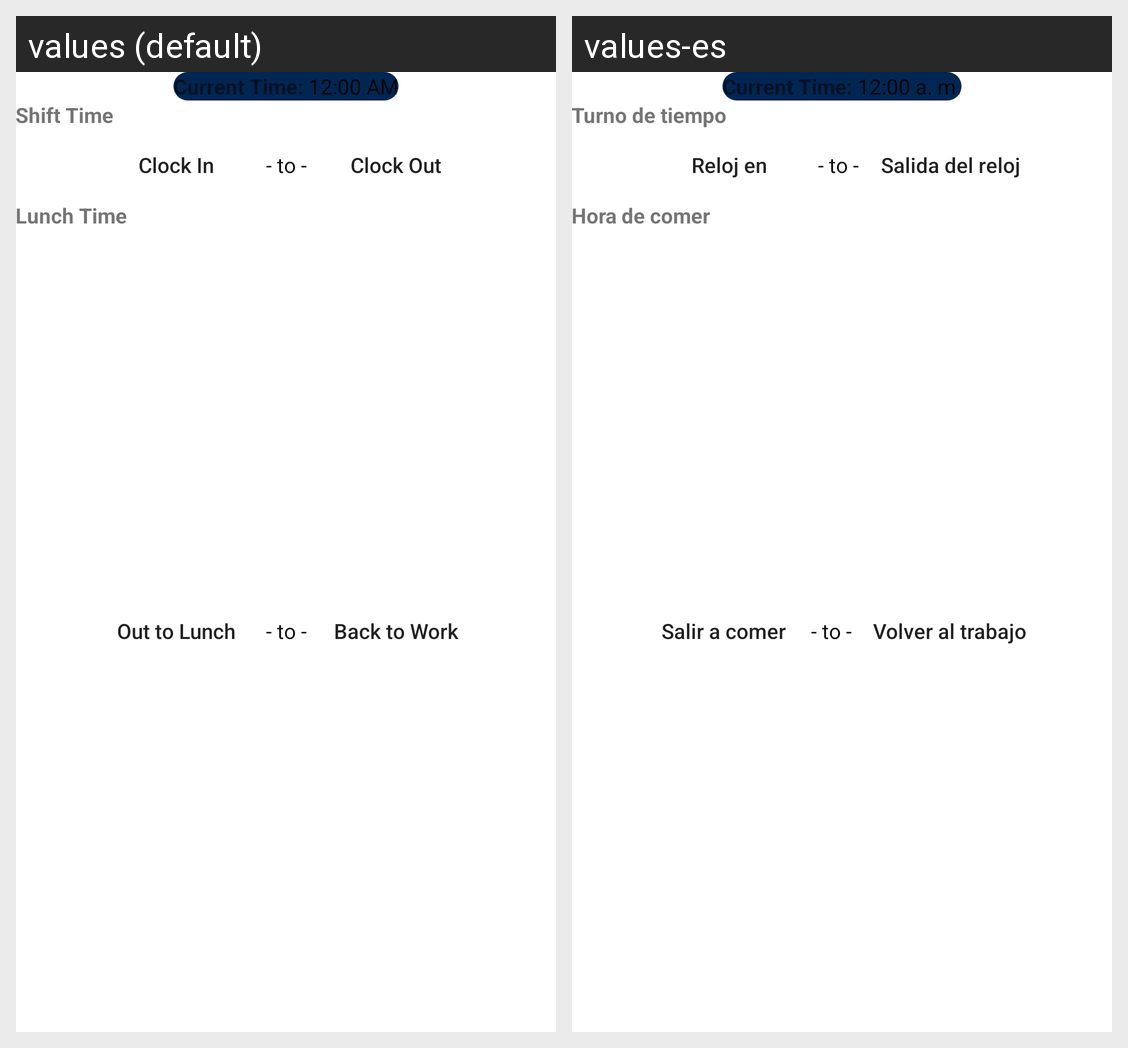

Here is an Android app screen in its default locale and in the app's own translations. Write out the translated-string differences for the strings that appear on this screen.
Android screen res/layout/bottom_sheet_add_time.xml rendered under 2 locales, left to right: values (default), values-es. Device: Nexus 5 (rendered at 1080×1920; each locale shown at half size, 540×960, under a caption strip naming it); theme AppTheme.
Strings drawn on this screen, with the default value and each locale's value (text and hints the layout hard-codes, and strings that could not be matched under every locale, appear in the picture but are not listed):

shift_time
  values: Shift Time
  values-es: Turno de tiempo

clock_in
  values: Clock In
  values-es: Reloj en

clock_out
  values: Clock Out
  values-es: Salida del reloj

lunch_time
  values: Lunch Time
  values-es: Hora de comer

out_to_lunch
  values: Out to Lunch
  values-es: Salir a comer

back_to_work
  values: Back to Work
  values-es: Volver al trabajo
